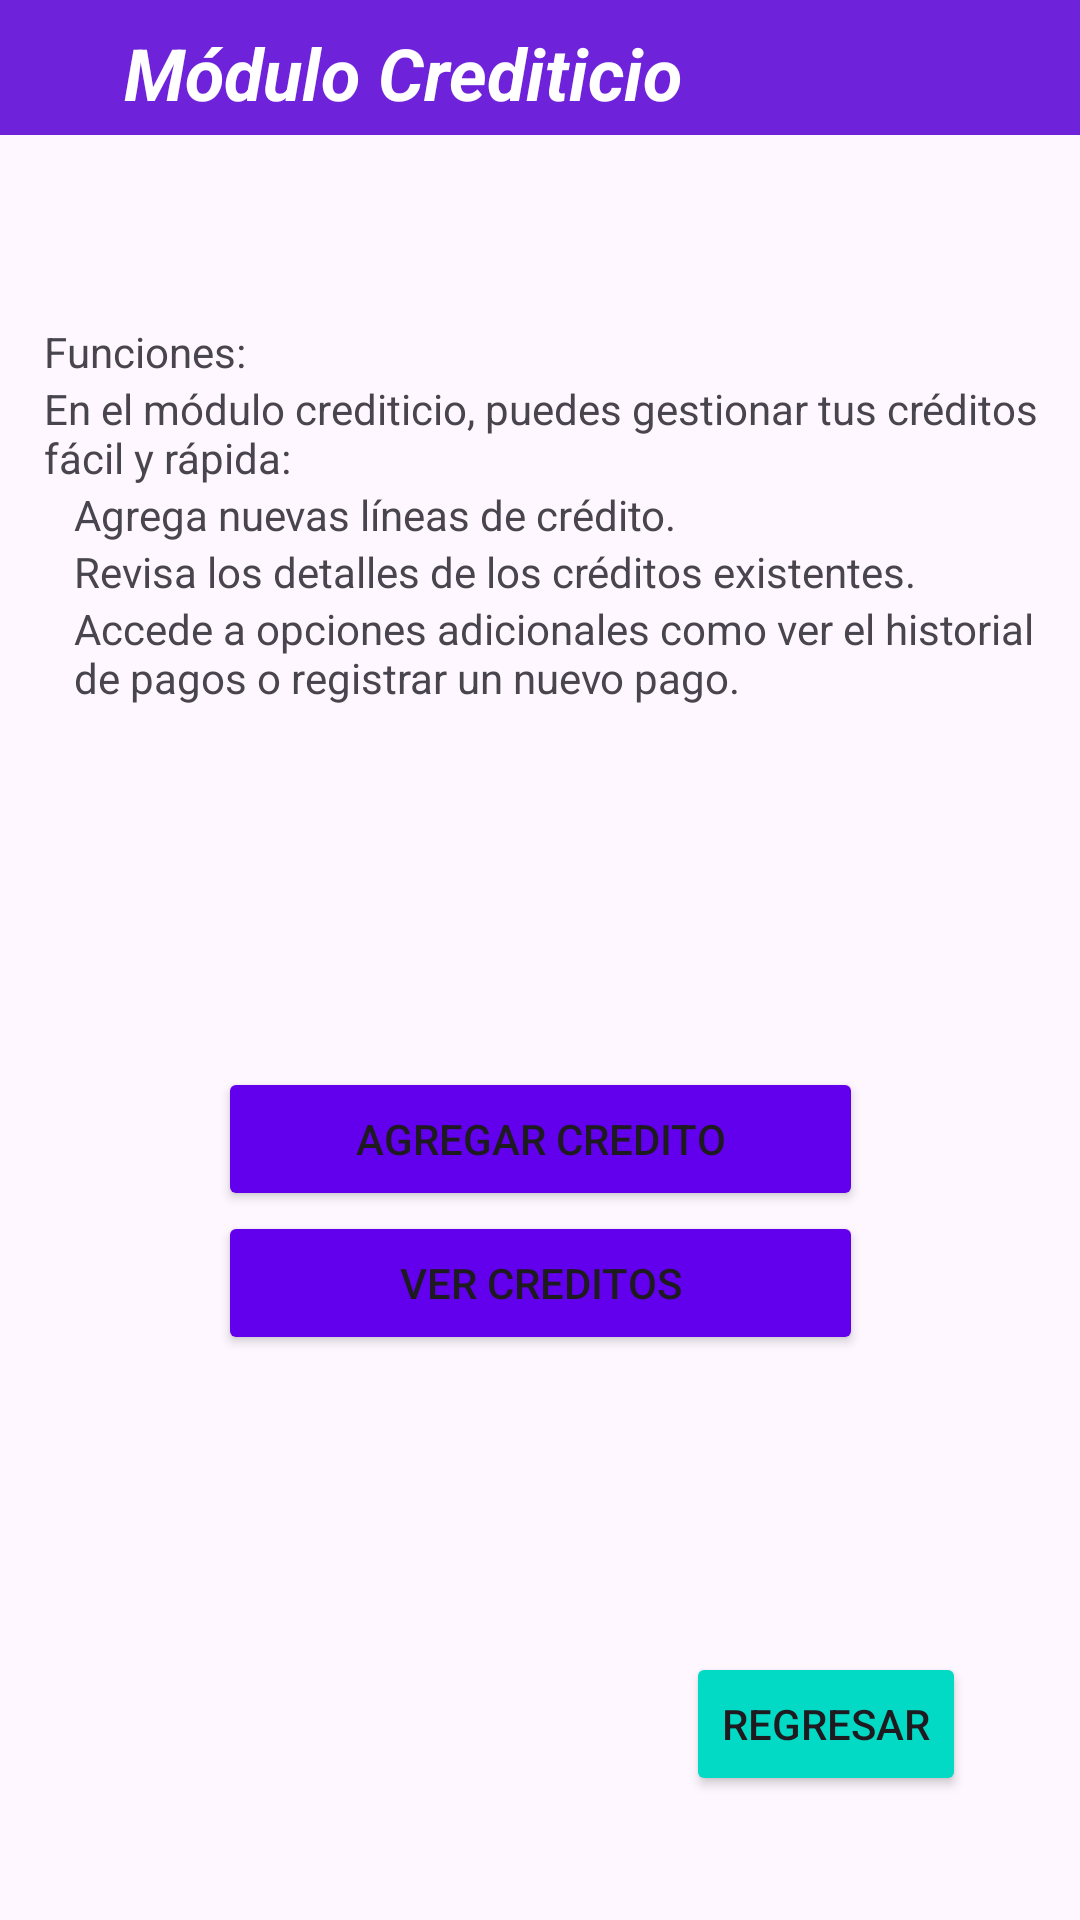

This screen was rendered from an Android layout file. Write that file and the resources it references.
<!-- AndroidManifest.xml: application theme Theme.ProyectoCrud -->
<!-- res/layout/activity_menu_modulo_crediticio.xml -->
<?xml version="1.0" encoding="utf-8"?>
<androidx.constraintlayout.widget.ConstraintLayout xmlns:android="http://schemas.android.com/apk/res/android"
    xmlns:app="http://schemas.android.com/apk/res-auto"
    xmlns:tools="http://schemas.android.com/tools"
    android:id="@+id/main"
    android:layout_width="match_parent"
    android:layout_height="match_parent"
    tools:context=".Menu_ModuloCrediticio">

    <LinearLayout
        android:id="@+id/linearLayout4"
        android:layout_width="429dp"
        android:layout_height="45dp"
        android:background="#6E23DA"
        android:orientation="vertical"
        app:layout_constraintBottom_toBottomOf="parent"
        app:layout_constraintEnd_toEndOf="parent"
        app:layout_constraintHorizontal_bias="1.0"
        app:layout_constraintStart_toStartOf="parent"
        app:layout_constraintTop_toTopOf="parent"
        app:layout_constraintVertical_bias="0.0">

        <TextView
            android:layout_width="wrap_content"
            android:layout_height="wrap_content"
            android:paddingLeft="110sp"
            android:paddingTop="8sp"
            android:text="Módulo Crediticio"
            android:textColor="@color/white"
            android:textSize="24sp"
            android:textStyle="bold|italic" />
    </LinearLayout>

    <LinearLayout
        android:id="@+id/linearLayout5"
        android:layout_width="331dp"
        android:layout_height="210dp"
        android:orientation="vertical"
        app:layout_constraintBottom_toBottomOf="parent"
        app:layout_constraintEnd_toEndOf="parent"
        app:layout_constraintHorizontal_bias="0.5"
        app:layout_constraintStart_toStartOf="parent"
        app:layout_constraintTop_toTopOf="parent"
        app:layout_constraintVertical_bias="0.25">

        <TextView
            android:id="@+id/textView19"
            android:layout_width="match_parent"
            android:layout_height="wrap_content"
            android:text="Funciones:" />

        <TextView
            android:id="@+id/textView15"
            android:layout_width="402dp"
            android:layout_height="wrap_content"
            android:text="En el módulo crediticio, puedes gestionar tus créditos de manera fácil y rápida:" />

        <TextView
            android:id="@+id/textView16"
            android:layout_width="match_parent"
            android:layout_height="wrap_content"
            android:paddingLeft="10sp"
            android:text="Agrega nuevas líneas de crédito." />

        <TextView
            android:id="@+id/textView17"
            android:layout_width="match_parent"
            android:layout_height="wrap_content"
            android:paddingLeft="10sp"
            android:text="Revisa los detalles de los créditos existentes." />

        <TextView
            android:id="@+id/textView18"
            android:layout_width="match_parent"
            android:layout_height="wrap_content"
            android:paddingLeft="10sp"
            android:text="Accede a opciones adicionales como ver el historial de pagos o registrar un nuevo pago." />

    </LinearLayout>

    <LinearLayout
        android:id="@+id/linearLayout3"
        android:layout_width="215dp"
        android:layout_height="117dp"
        android:orientation="vertical"
        app:layout_constraintBottom_toBottomOf="parent"
        app:layout_constraintEnd_toEndOf="parent"
        app:layout_constraintHorizontal_bias="0.5"
        app:layout_constraintStart_toStartOf="parent"
        app:layout_constraintTop_toTopOf="parent"
        app:layout_constraintVertical_bias="0.68">

        <Button
            android:id="@+id/btnAgregarCredito"
            android:layout_width="match_parent"
            android:layout_height="wrap_content"
            android:backgroundTint="#6200EE"
            android:text="Agregar Credito" />

        <Button
            android:id="@+id/btnVerCredito"
            android:layout_width="match_parent"
            android:layout_height="wrap_content"
            android:backgroundTint="#6200EE"
            android:text="Ver Creditos" />

    </LinearLayout>

    <Button
        android:id="@+id/btnRegresar"
        android:layout_width="wrap_content"
        android:layout_height="wrap_content"
        android:backgroundTint="#03DAC5"
        android:text="Regresar"
        app:layout_constraintBottom_toBottomOf="parent"
        app:layout_constraintEnd_toEndOf="parent"
        app:layout_constraintHorizontal_bias="0.858"
        app:layout_constraintStart_toStartOf="parent"
        app:layout_constraintTop_toTopOf="parent"
        app:layout_constraintVertical_bias="0.93" />

</androidx.constraintlayout.widget.ConstraintLayout>
<!-- resources referenced by this layout -->
<resources>
  <color name="white">#FFFFFFFF</color>
  <style name="Theme.ProyectoCrud" parent="Base.Theme.ProyectoCrud" />
  <style name="Base.Theme.ProyectoCrud" parent="Theme.Material3.DayNight">
          
          
      </style>
</resources>
